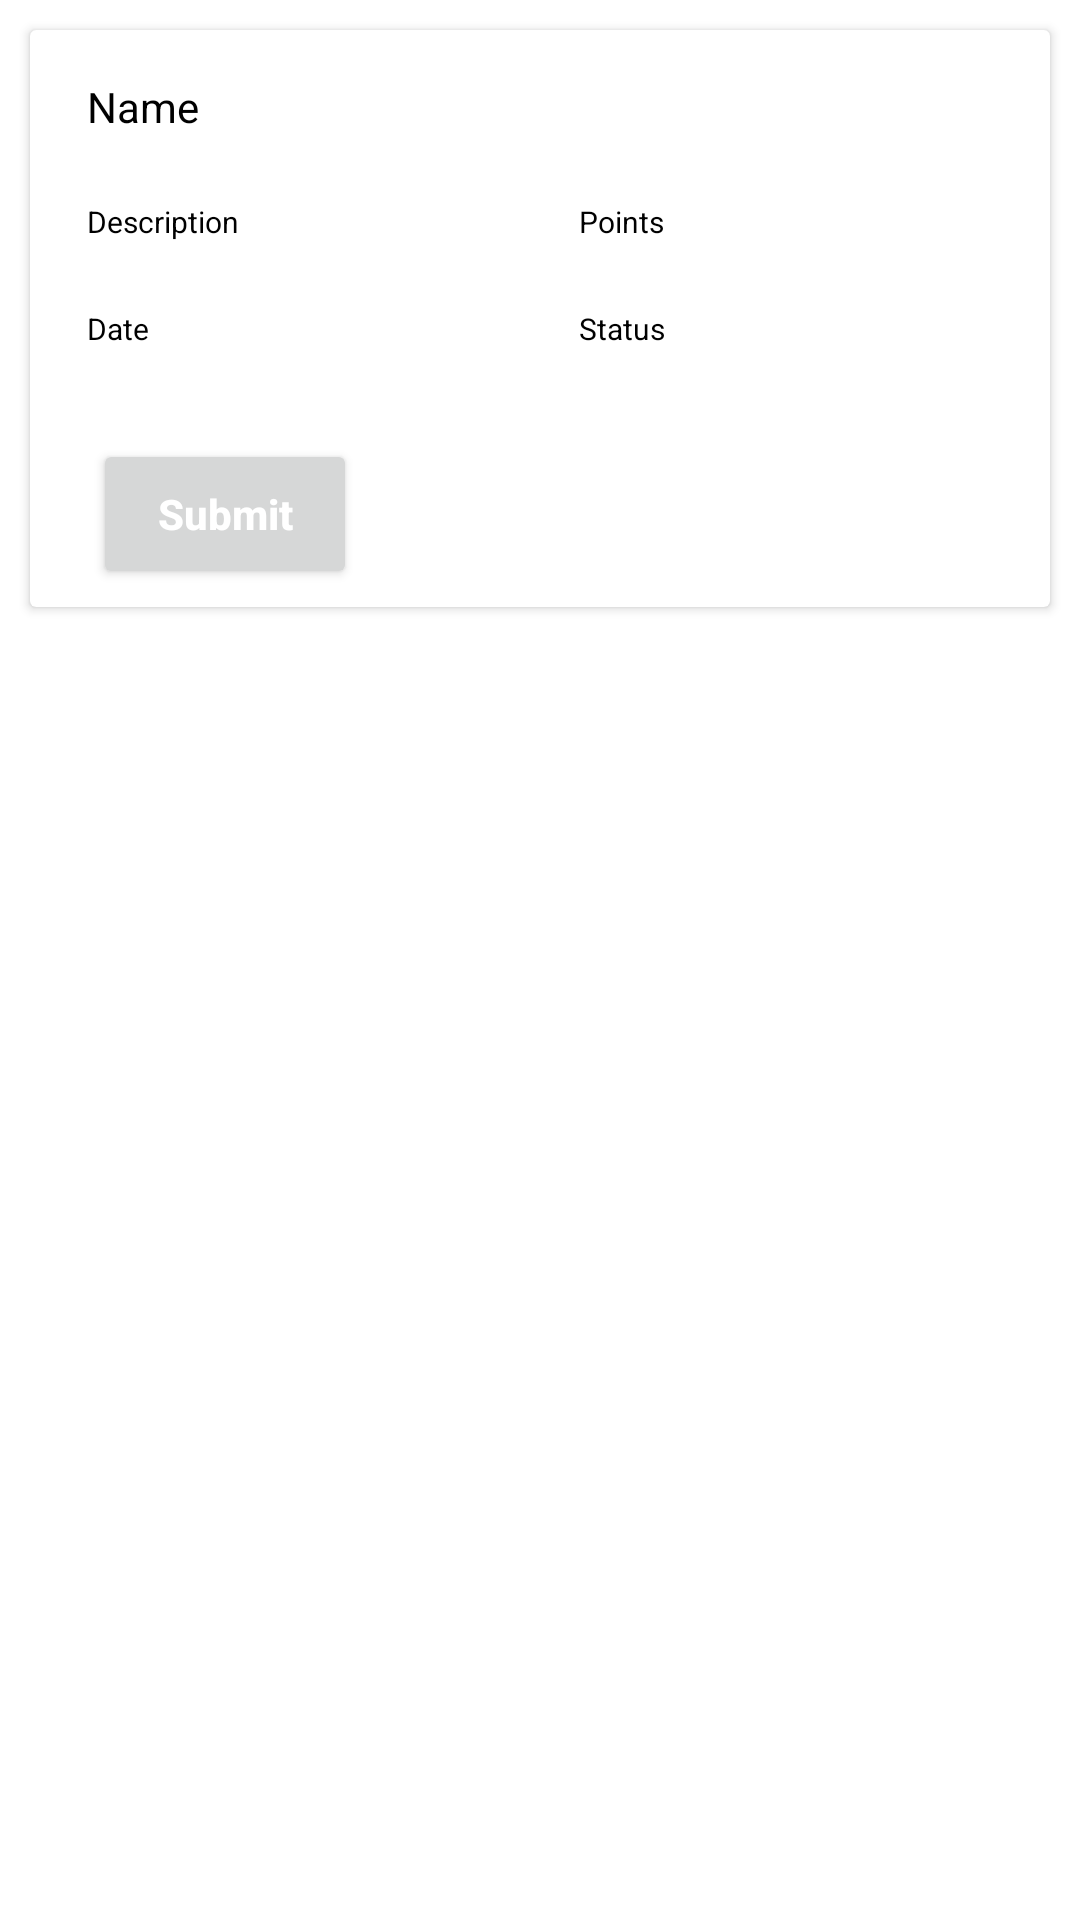

Write the Android layout XML for this screen, with the resource values it uses.
<!-- AndroidManifest.xml: application theme Theme.ChorePal -->
<!-- res/layout/child_assign_tasks.xml -->
<?xml version="1.0" encoding="utf-8"?>
<RelativeLayout
    android:layout_width="match_parent"
    android:layout_height="match_parent"
    android:background="#fff"
    xmlns:android="http://schemas.android.com/apk/res/android"
    xmlns:app="http://schemas.android.com/apk/res-auto">

    <androidx.cardview.widget.CardView
        android:id="@+id/cdtask"
        android:layout_width="match_parent"
        android:layout_height="wrap_content"
        android:layout_margin="10dp"
        android:scrollbars="vertical"

        >

    <RelativeLayout
        android:padding="6dp"
        android:layout_width="match_parent"
        android:layout_height="wrap_content">

        <TextView
            android:id="@+id/tvname"
            android:layout_marginLeft="13dp"
            android:layout_marginTop="10dp"
            android:textSize="14dp"
            android:textColor="#000"
            android:text="Name"
            android:layout_width="wrap_content"
            android:layout_height="wrap_content" />













        <LinearLayout
            android:id="@+id/ll1"
            android:layout_below="@+id/tvname"
            android:layout_width="match_parent"
            android:layout_marginTop="20dp"
            android:layout_marginBottom="20dp"
            android:layout_height="wrap_content">

            <TextView
                android:id="@+id/tvdes"
                android:layout_width="0dp"
                android:layout_weight="1.5"
                android:maxLines="2"
                android:text="Description"
                android:layout_height="wrap_content"
                android:layout_marginLeft="13dp"
                android:layout_marginTop="2dp"
                android:textColor="#000"
                android:textSize="10dp"
                />

            <TextView
                android:id="@+id/tvpoints"
                android:layout_width="0dp"
                android:layout_weight="1.5"
                android:maxLines="2"
                android:text="Points"
                android:layout_height="wrap_content"
                android:layout_marginLeft="13dp"
                android:layout_marginTop="2dp"
                android:textColor="#000"
                android:textSize="10dp"
                />


        </LinearLayout>



        <LinearLayout
            android:id="@+id/ll"
            android:layout_below="@+id/ll1"
            android:layout_width="match_parent"
            android:layout_marginTop="0dp"
            android:layout_marginBottom="20dp"
            android:layout_height="wrap_content">

            <TextView
                android:id="@+id/tvdate"
                android:layout_width="0dp"
                android:layout_weight="1.5"
                android:maxLines="2"
                android:text="Date"
                android:layout_height="wrap_content"
                android:layout_marginLeft="13dp"
                android:layout_marginTop="2dp"
                android:textColor="#000"
                android:textSize="10dp"
                />

            <TextView
                android:id="@+id/tvstatus"
                android:layout_width="0dp"
                android:layout_weight="1.5"
                android:maxLines="2"
                android:text="Status"
                android:layout_height="wrap_content"
                android:layout_marginLeft="13dp"
                android:layout_marginTop="2dp"
                android:textColor="#000"
                android:textSize="10dp"
                />

            
            
            
            
            


        </LinearLayout>

        <LinearLayout
            android:layout_width="match_parent"
            android:layout_height="wrap_content"
            android:layout_below="@+id/ll"
            android:orientation="horizontal">


            <Spinner
                android:id="@+id/spin_status"
                android:singleLine="true"
                android:layout_marginRight="10dp"
                android:layout_marginLeft="5dp"
                android:layout_marginTop="12dp"
                android:layout_marginBottom="2dp"
                android:padding="8dp"
                android:background="@drawable/edittext_reg_fields"
                android:layout_width="wrap_content"
                android:layout_height="wrap_content"
                android:entries="@array/status"
                android:scrollbars="none"
                android:spinnerMode="dropdown"/>



            <Button
                android:id="@+id/btn_updatestatus"
                android:text="Submit"
                android:padding="0dp"
                android:layout_marginTop="10dp"
                android:layout_marginLeft="0dp"
                android:layout_marginRight="30dp"
                android:textColor="#fff"
                android:textStyle="bold"
                android:textAllCaps="false"
                android:layout_width="wrap_content"
                android:layout_height="50dp"/>



        </LinearLayout>


    </RelativeLayout>

    </androidx.cardview.widget.CardView>

</RelativeLayout>
<!-- resources referenced by this layout -->
<resources>
  <!-- drawable edittext_reg_fields (drawable) -->
  <?xml version="1.0" encoding="utf-8"?>
  <selector xmlns:android="http://schemas.android.com/apk/res/android">
      <item>
          <shape android:shape="rectangle">
              <solid android:color="#FFFFFF "/>
              <stroke android:color="#77000000" android:width="1dp" />
              
              <corners android:radius="5dp" />
  
          </shape>
      </item>
  </selector>
  <style name="Theme.ChorePal" parent="android:Theme.Material.Light.NoActionBar" />
</resources>
